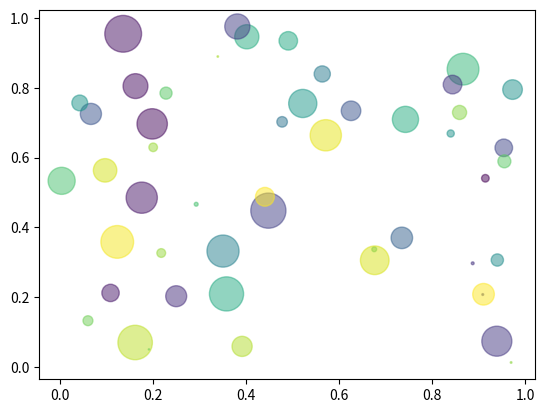

Recreate this plot in Python.
"""
Simple demo of a scatter plot.
"""
import numpy as np
import matplotlib.pyplot as plt


N = 50
x = np.random.rand(N)
y = np.random.rand(N)
colors = np.random.rand(N)
area = np.pi * (15 * np.random.rand(N))**2  # 0 to 15 point radii

plt.scatter(x, y, s=area, c=colors, alpha=0.5)
plt.show()